Photos from the image-classification dataset "Augmented_Preprocessed_Dataset" in the GitHub repository Prothomaa/Ensemble-of-deep-learning-models-for-eye-disease-classification. Its 5 classes are: diabetic retinopathy, glaucoma, healthy, macular scar, myopia.

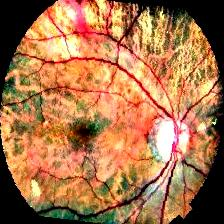
Label: myopia

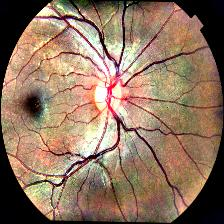
Label: healthy

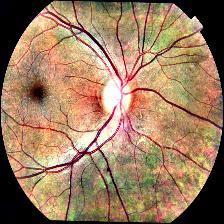
Label: glaucoma

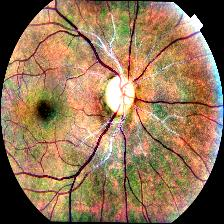
Label: glaucoma

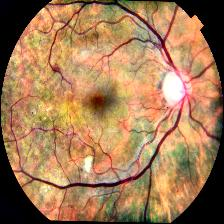
Label: diabetic retinopathy

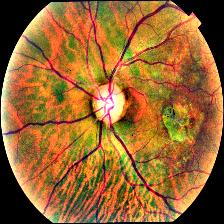
Label: macular scar
